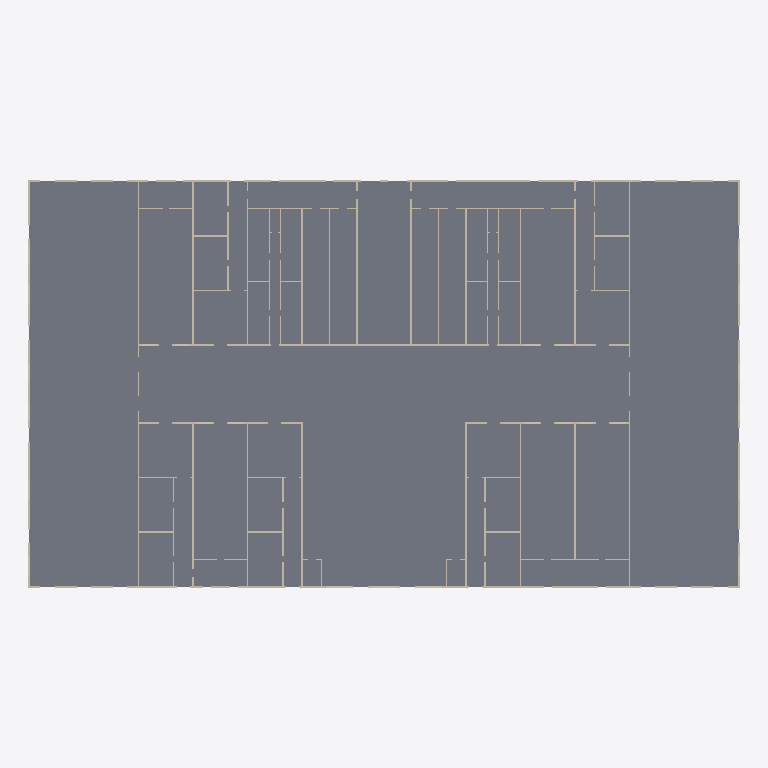
Plan cut of the same IFC building model at storey 'Ground Floor' (level 0.00 m, cut at 1.40 m), seen from above with north up, elements coloured by IFC class: 59 walls (beige), 1 slab (grey). Cut surfaces are drawn darker.
Extent 109.5 m × 62.7 m × 5.6 m (x, y, z). Storeys (1): Ground Floor at 0.00 m. Elements (74): 69 IfcWall, 5 IfcSlab.

HEADER;
FILE_DESCRIPTION(('ViewDefinition[DesignTransferView]'),'2;1');
FILE_NAME('/dev/null','2026-10-29T19:13:21+03:00',(''),(''),'IfcOpenShell 0.9.0.post1','IfcOpenShell 0.9.0.post1','Nobody');
FILE_SCHEMA(('IFC4'));
ENDSEC;
DATA;
#1=IFCPROJECT('0DvDJMcj92wO69w$G5$$fo',$,'Sample Shopping Mall',$,$,$,$,(#10),#5);
#12=IFCSITE('1gKtWoOjLEOeYboMZ9W0z1',$,'PIN 00000000 (sample)',$,$,$,$,$,$,$,$,$,$,$);
#13=IFCBUILDING('1kpBRz1CXEA9N_iyb9yj8T',$,'Sample Shopping Mall',$,$,$,$,$,$,$,$,$);
#14=IFCBUILDINGSTOREY('06lzsemzzFHxBVu1tVvUSF',$,'Ground Floor',$,$,$,$,$,$,0.0);
#7736=IFCSLAB('3o_dqhKCnEsxYwUyJFhxu4',$,'Ground slab',$,$,#7753,#7743,$,.FLOOR.);
#19=IFCWALL('3OzBtym1j5vPqSqxKFbk5i',$,'W0',$,$,#41,#30,$,$);
#989=IFCWALL('3mgFuchsXBi9d_YaRlPxKk',$,'W37',$,$,#1010,#1000,$,$);
#1015=IFCWALL('2z8cPF0VX7ygoL$sJxqgxs',$,'W38',$,$,#1036,#1026,$,$);
#1795=IFCWALL('0jl4YgG753BulqkY1$wG69',$,'W68',$,$,#1816,#1806,$,$);
#1041=IFCWALL('1uuqNUXWv9MfxMxEm4bCSE',$,'W39',$,$,#1062,#1052,$,$);
#1769=IFCWALL('34W9iuQA50nfbGeog$VnRM',$,'W67',$,$,#1790,#1780,$,$);
#519=IFCWALL('3JLynwu010exRy2j_eDIFd',$,'W19',$,$,#540,#530,$,$);
#1301=IFCWALL('1VBPyhoBb7get1kZh8SOx3',$,'W49',$,$,#1322,#1312,$,$);
#1509=IFCWALL('0_O_xi4Yb3gAStd82i2Gn9',$,'W57',$,$,#1530,#1520,$,$);
#1119=IFCWALL('37Uo5QA29BqQtUHVpR0Uax',$,'W42',$,$,#1140,#1130,$,$);
#1431=IFCWALL('3kb6agLS98w80v6fKxGV4z',$,'W54',$,$,#1452,#1442,$,$);
#1405=IFCWALL('0k0QD_Zbb0AvY55VyEWMq4',$,'W53',$,$,#1426,#1416,$,$);
#1093=IFCWALL('2c6Qq4HjD24BQE_ezBoBb_',$,'W41',$,$,#1114,#1104,$,$);
#1717=IFCWALL('1QTnAodJb5duIXbwGkNVUA',$,'W65',$,$,#1738,#1728,$,$);
#1691=IFCWALL('3pHn$$YGj6fAvEvtIaBMGe',$,'W64',$,$,#1712,#1702,$,$);
#1327=IFCWALL('1LoZm6MXz9ZAVlfkTjcpwU',$,'W50',$,$,#1348,#1338,$,$);
#1535=IFCWALL('2U9FItIUnA2hSYnLXue1fK',$,'W58',$,$,#1556,#1546,$,$);
#1145=IFCWALL('0vpBBAiPf64PNGwbihZbXW',$,'W43',$,$,#1166,#1156,$,$);
#1275=IFCWALL('18y3Q8dNvDuREPiCXS76cT',$,'W48',$,$,#1296,#1286,$,$);
#1561=IFCWALL('1zxTmW2wv1JwVl_ZoLBk8d',$,'W59',$,$,#1582,#1572,$,$);
#545=IFCWALL('2V$zLx7njEqhwJBoI2YdYn',$,'W20',$,$,#566,#556,$,$);
#415=IFCWALL('00uTdqAcf2uQaLkbKv3tpn',$,'W15',$,$,#436,#426,$,$);
#1171=IFCWALL('1r9edzAQv44PKVA6fHbd4v',$,'W44',$,$,#1192,#1182,$,$);
#1639=IFCWALL('0eQ2sd1XHB4BKY4qxFBNcn',$,'W62',$,$,#1660,#1650,$,$);
#1197=IFCWALL('3s8G9g_gnC7x0uxdcY7kdM',$,'W45',$,$,#1218,#1208,$,$);
#1379=IFCWALL('2SylMDkd52nwtBfBgIRoDF',$,'W52',$,$,#1400,#1390,$,$);
#1457=IFCWALL('08awck0mP8xQQwvWJJ$JXQ',$,'W55',$,$,#1478,#1468,$,$);
#1665=IFCWALL('3YokpjzqX6rPpG6k4QpbGK',$,'W63',$,$,#1686,#1676,$,$);
#1223=IFCWALL('3nkVfjUU9FE8jG7VPjNybx',$,'W46',$,$,#1244,#1234,$,$);
#1249=IFCWALL('03zzpf4YXDuubz0D2YOK9Z',$,'W47',$,$,#1270,#1260,$,$);
#1587=IFCWALL('2z16OjEx10w97jmaNyWcow',$,'W60',$,$,#1608,#1598,$,$);
#1613=IFCWALL('0vcUMP85n7HubR2O$tq_2y',$,'W61',$,$,#1634,#1624,$,$);
#963=IFCWALL('1ygzk0LHP5jQgIs1KKZcO$',$,'W36',$,$,#984,#974,$,$);
#129=IFCWALL('3SKPg24DL1web4NG3h8HDX',$,'W4',$,$,#150,#140,$,$);
#1067=IFCWALL('1LK4p9uS9F7h7UHzUa4u$M',$,'W40',$,$,#1088,#1078,$,$);
#1743=IFCWALL('1eiPqD9qP1kAoJPaU4fvxp',$,'W66',$,$,#1764,#1754,$,$);
#493=IFCWALL('31WmM6xUD0RRpgtFJy4aAI',$,'W18',$,$,#514,#504,$,$);
#311=IFCWALL('2BejRWE9PDBf1alcK3pqP6',$,'W11',$,$,#332,#322,$,$);
#363=IFCWALL('0O96UGnkXE4BcfjqdC2qsg',$,'W13',$,$,#384,#374,$,$);
#389=IFCWALL('0ORhfHoqHCb8tIfyRIsZmR',$,'W14',$,$,#410,#400,$,$);
#441=IFCWALL('14CzjsTWz3Lf2di34IddJc',$,'W16',$,$,#462,#452,$,$);
#571=IFCWALL('3jCsvrCbjEJOkphRw8FeBz',$,'W21',$,$,#592,#582,$,$);
#467=IFCWALL('09Qu7ksDH6ZQ$fdxETVbRr',$,'W17',$,$,#488,#478,$,$);
#337=IFCWALL('2Q3eAMyM10yx1ZLoWLOjDw',$,'W12',$,$,#358,#348,$,$);
#181=IFCWALL('1niDw0TCz5nxHBCHKYEGxN',$,'W6',$,$,#202,#192,$,$);
#207=IFCWALL('2NykAHoOvCR9NF3sLHX4Ee',$,'W7',$,$,#228,#218,$,$);
#755=IFCWALL('2SRwUczyj7Pesb1soTki4G',$,'W28',$,$,#776,#766,$,$);
#155=IFCWALL('3NLQq$ww17IfieOUCW3o6Q',$,'W5',$,$,#176,#166,$,$);
#781=IFCWALL('3FZFmpOHzEpP462cCuDY0r',$,'W29',$,$,#802,#792,$,$);
#885=IFCWALL('2T1brNU8jCt93kztBW_QvK',$,'W33',$,$,#906,#896,$,$);
#859=IFCWALL('03mAGWZOHBzefMk56V87JH',$,'W32',$,$,#880,#870,$,$);
#48=IFCWALL('39LzKByeD2OwzRHlDVS4Wy',$,'W1',$,$,#69,#59,$,$);
#233=IFCWALL('02QDIOHeH3gR51fJQ7RDtl',$,'W8',$,$,#254,#244,$,$);
#259=IFCWALL('1$rPksxqb87A6HhhcLNSZd',$,'W9',$,$,#280,#270,$,$);
#285=IFCWALL('1ZYzq$_q9Ct8OOCazHrFI1',$,'W10',$,$,#306,#296,$,$);
#597=IFCWALL('1MDCKEZTz59x12k$YZUMqP',$,'W22',$,$,#618,#608,$,$);
#623=IFCWALL('3Z3L_I$PvBD9hAmGXHflBI',$,'W23',$,$,#644,#634,$,$);
#937=IFCWALL('2t7Covnn1D9O8nFXSr7HRv',$,'W35',$,$,#958,#948,$,$);
#911=IFCWALL('1RRJdcqp9B3BC0M6oD0$kN',$,'W34',$,$,#932,#922,$,$);
ENDSEC;
